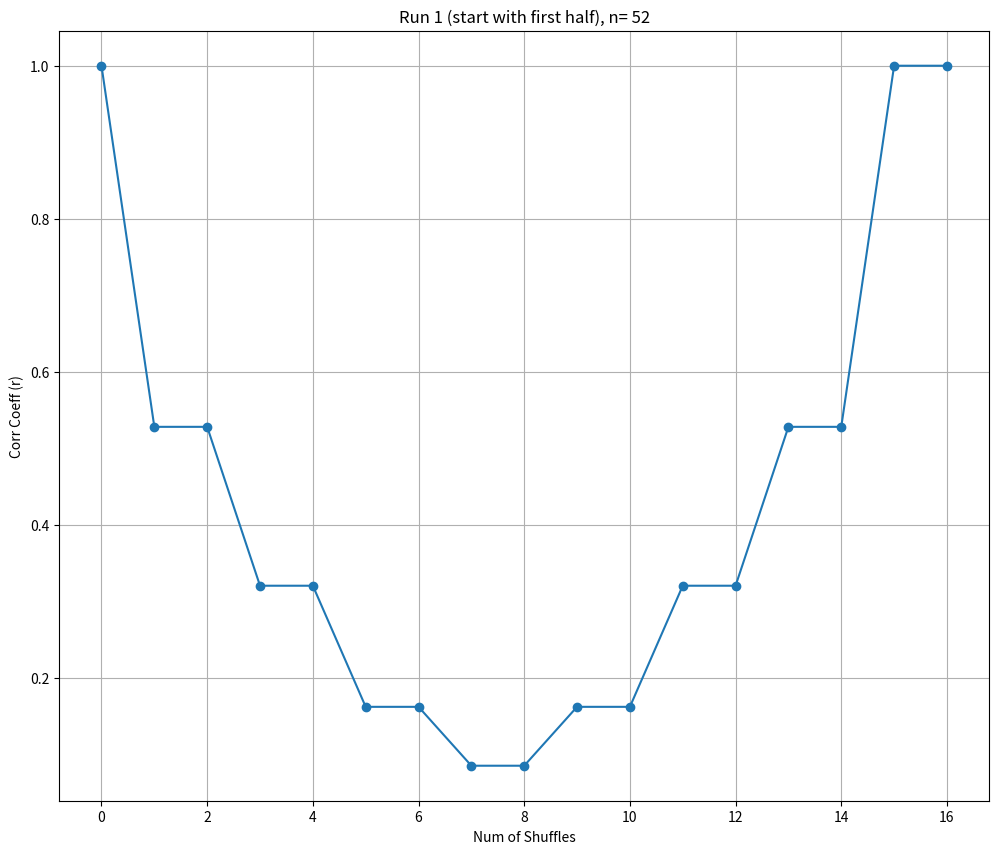
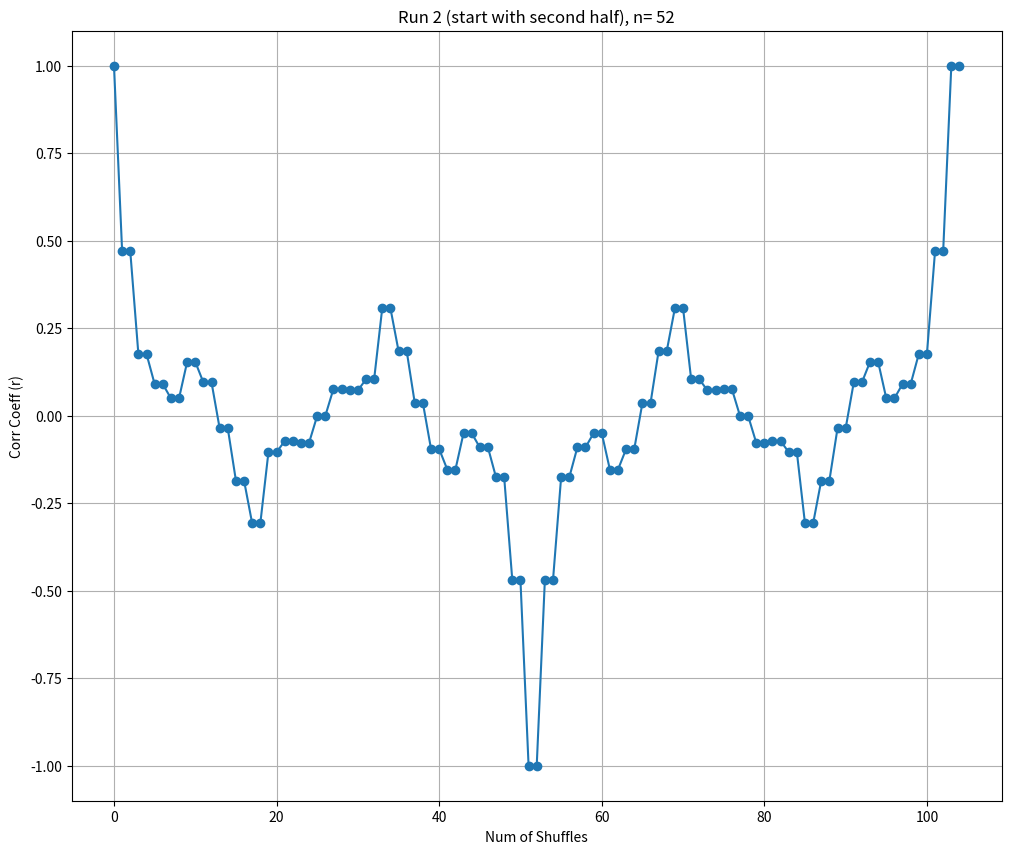
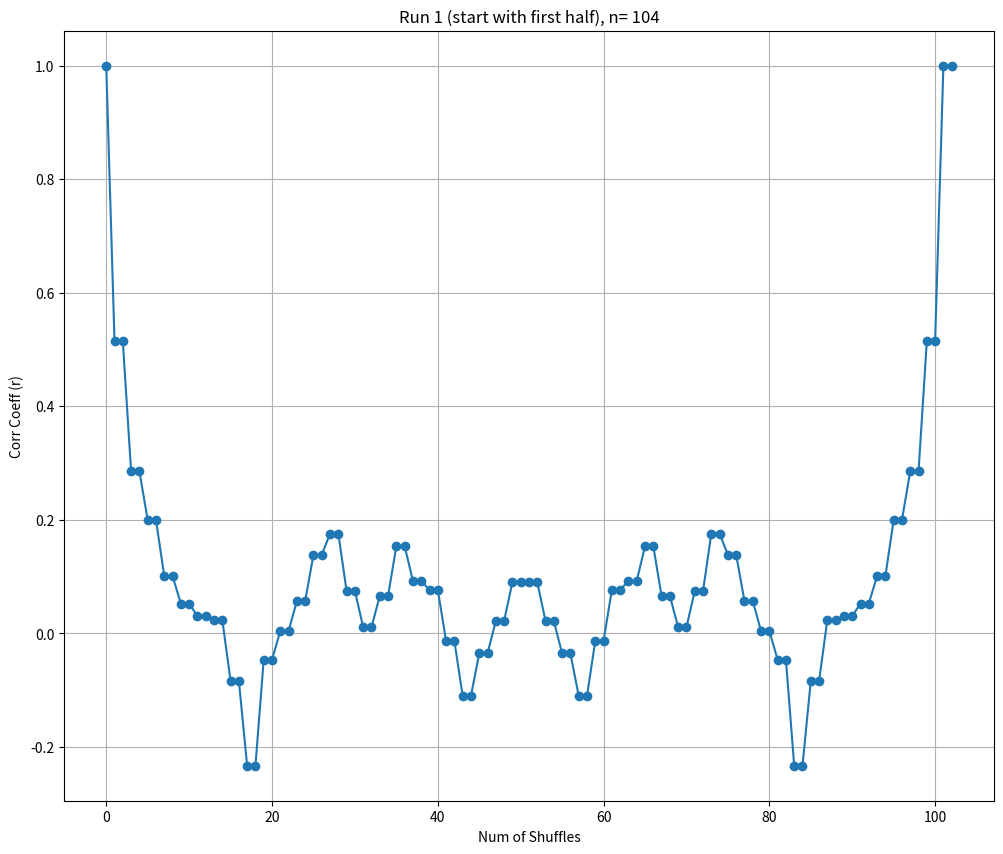
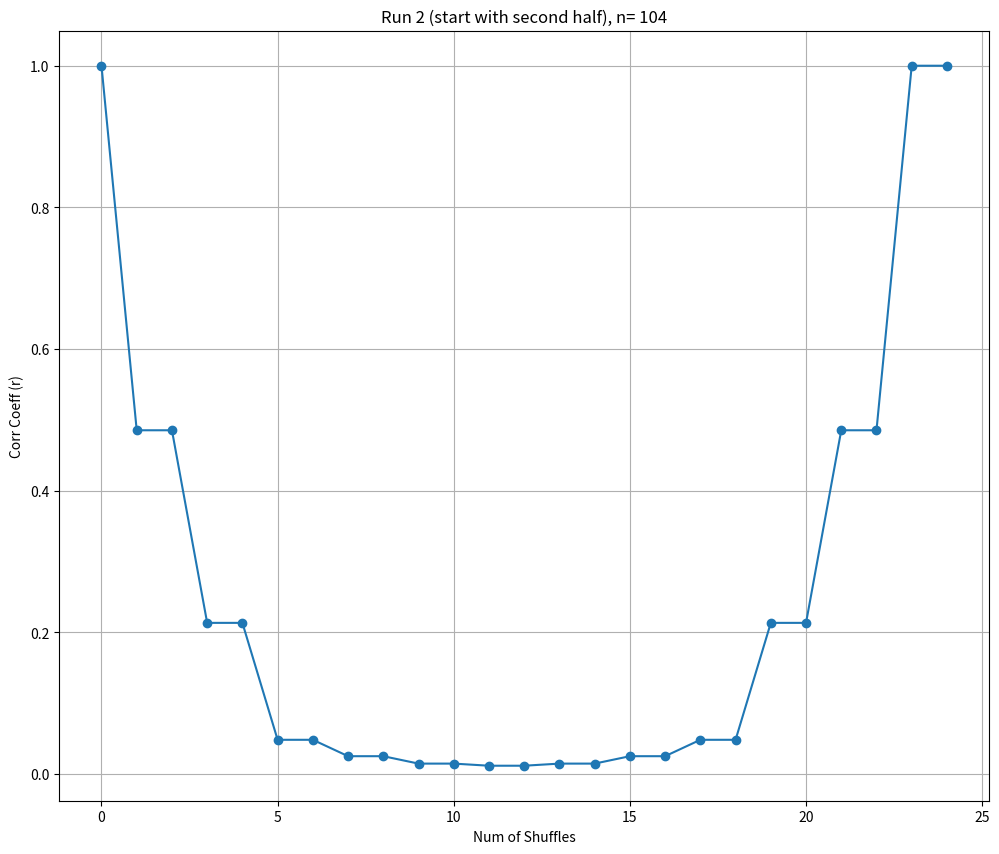
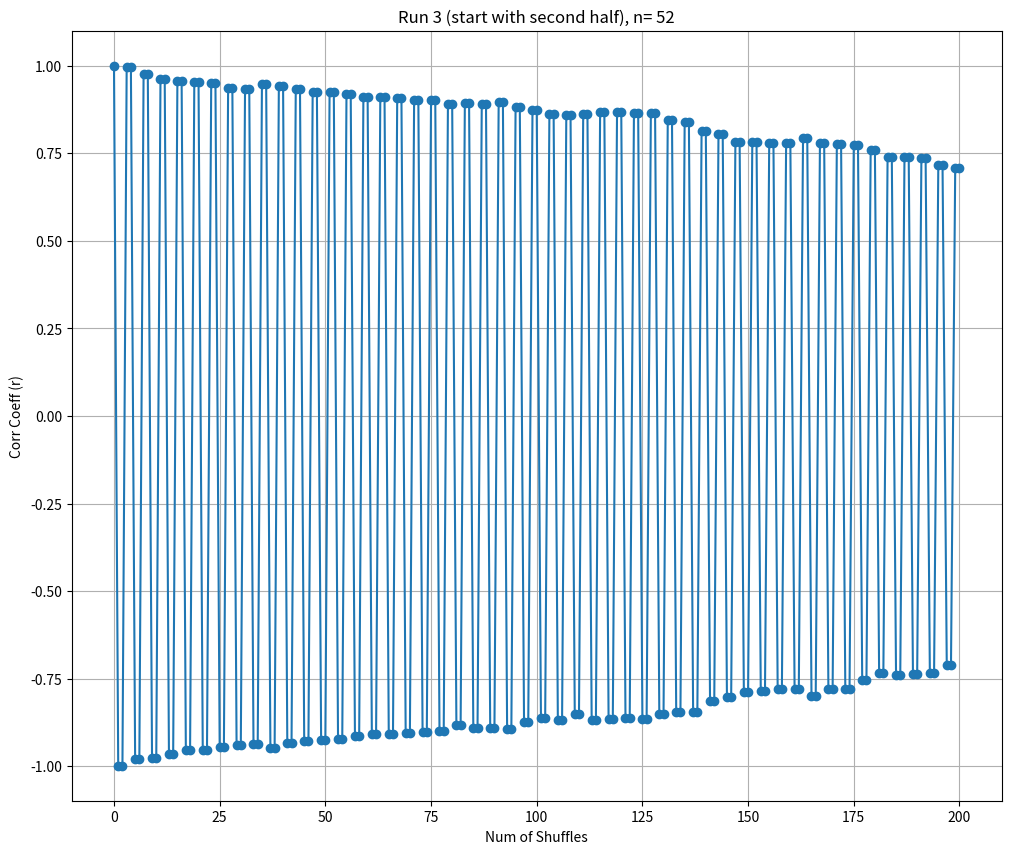
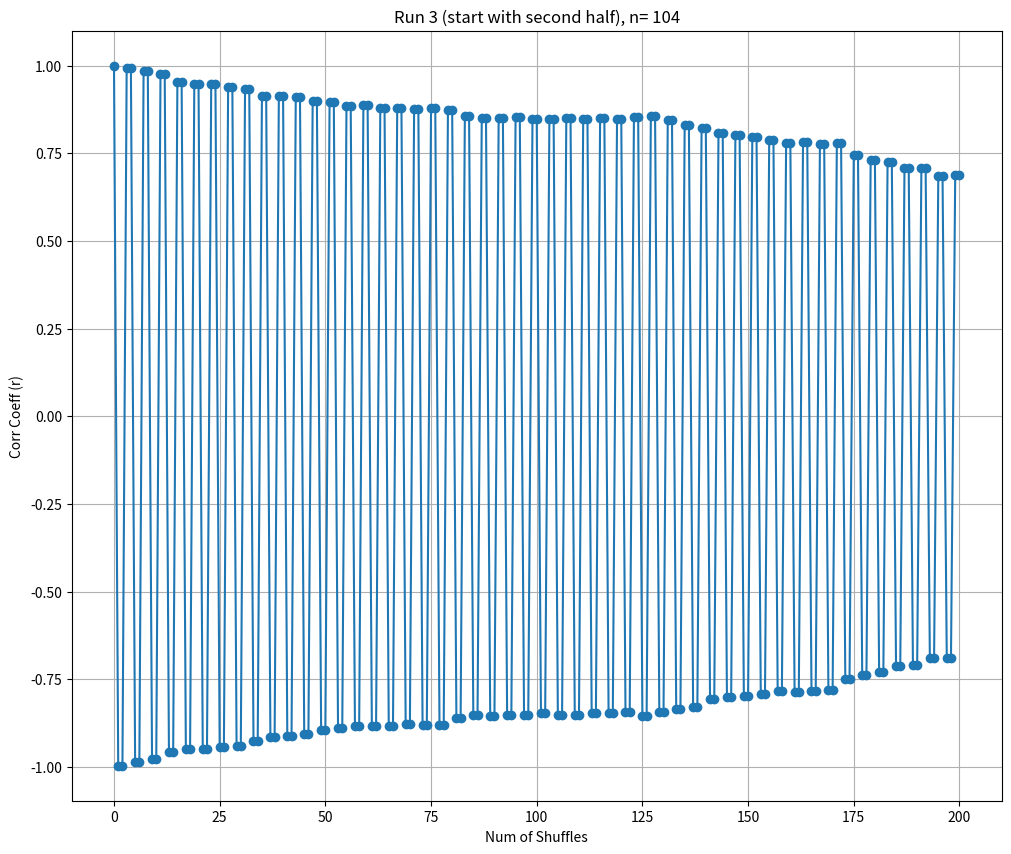

Here is the Python script that generated these plots, in order:
import matplotlib.pyplot as plt
import random

def cardShuffles(numOfCards, numOfShuffles, shuffleType):
    results = {}
    #get values needed
    sumi = 0
    for i in range(1, numOfCards+1):
        sumi += i
    sumsq = 0
    for i in range(1, numOfCards+1):
        sumsq += i*i
    sqsum = sumi*sumi

    def rCalculator(deck):
        sumIyi = 0
        for i in range(numOfCards):
            sumIyi += (i+1)*deck[i]
        r= (numOfCards*sumIyi - sqsum)/(numOfCards*sumsq - sqsum)
        return r
    
    #inititalize deck
    deck = []
    for i in range(1, numOfCards+1):
        deck.append(i)
    originalDeck = []
    for i in range(numOfCards):
        originalDeck.append(deck[i])

    #start with r values
    rVals = [1.0]
    for i in range(numOfShuffles):
        firstHalf=[]
        for j in range(numOfCards//2):
            firstHalf.append(deck[j])
        secondHalf=[]
        for j in range(numOfCards//2, numOfCards):
            secondHalf.append(deck[j])
        newDeck=[]
        #different shuffles
        if shuffleType == 1:
            for j in range(numOfCards//2):
                newDeck.append(firstHalf[j])
                newDeck.append(secondHalf[j])
        elif shuffleType == 2: 
            for j in range(numOfCards//2):
                newDeck.append(secondHalf[j])
                newDeck.append(firstHalf[j])
        #For the bonus we are attempting the overhand shuffle 
        elif shuffleType == 3:  # 
            numPackets = random.randint(5, 15)   #randomly choose 5-15 packets to divide deck into 
            remainingCards = deck[:] #creates a copy of original deck  
            shuffledDeck = [] 
            while remainingCards: #loops until all remaining cards are moved into shuffled deck 
                packetSize = random.randint(1, max(1, len(remainingCards) // numPackets)) 
                #^^^ Randomly selects packet size ensuring each packet is atleast 1 card, I also implemented a fail safe to ensure packets would never get too big 
                packet = remainingCards[:packetSize]
                remainingCards = remainingCards[packetSize:]
                shuffledDeck = packet + shuffledDeck #inserts packet at the front of shuffledDeck 
            newDeck = shuffledDeck[:] #copies shuffled deck into newDeck 
        
        deck = newDeck[:]
        r= rCalculator(deck)
        rVals.append(r)

        deck =[]
        for card in newDeck:
            deck.append(card)
        r= rCalculator(deck)
        rVals.append(r)

        isSameFlag = True
        for j in range(numOfCards):
            if deck[j] != originalDeck[j]:
                isSameFlag = False
                break
        if isSameFlag:
            print(f"Run {shuffleType} (n+{numOfCards}): deck back to original after {i+1} shuffles")
            break
    results['rVals'] = rVals
    results['finalDeck'] = deck

    isSameFlag = True
    for j in range(numOfCards):
        if deck[j] != originalDeck[j]:
            isSameFlag = False
            break
    results['backToSame'] = isSameFlag

    if  results['backToSame']:
        for i in range(1, len(rVals)):
            tempDeck=[]
            for j in range(1, numOfCards+1):
                tempDeck.append(j)
            for k in range(i):
                tempFirstHalf=[]
                for j in range(numOfCards//2):
                    tempFirstHalf.append(tempDeck[j])
                tempSecondHalf=[]
                for j in range(numOfCards//2, numOfCards):
                    tempSecondHalf.append(tempDeck[j])
                tempNewDeck=[]
                if shuffleType==1:
                    for j in range(numOfCards//2):
                        tempNewDeck.append(tempFirstHalf[j])
                        tempNewDeck.append(tempSecondHalf[j])
                else:
                    for j in range(numOfCards//2):
                        tempNewDeck.append(tempSecondHalf[j])
                        tempNewDeck.append(tempFirstHalf[j])
                tempDeck=[]
                for card in tempNewDeck:
                    tempDeck.append(card)
            #check if same again
            isTempOriginal = True
            for j in range(numOfCards):
                if tempDeck[j] != j+1:
                    isTempOriginal = False
                    break
            if isTempOriginal:
                results['returnShuffle'] = i
                break
    else:
        results['returnShuffle'] = None

    #finding min r
    minR = rVals[0]
    minRIndex=0
    for i in range(len(rVals)):
        if rVals[i] < minR:
            minR = rVals[i]
            minRIndex = i
    results['minR'] = minR
    results['minRIndex'] = minRIndex

    #runs described
    runName = f"Run {shuffleType}"
    if shuffleType ==1:
        runName += " (start with first half)"
    else:
        runName += " (start with second half)"
    runName += f", n= {numOfCards}"

    plt.figure(figsize=(12, 10))
    plt.grid(True)
    plt.plot(range(len(rVals)), rVals, marker="o")
    plt.title(runName)
    plt.xlabel("Num of Shuffles")
    plt.ylabel('Corr Coeff (r)')
    #plt.savefig(f'run{shuffleType}_{numOfCards}.png')

    print(f'\n{runName}: min r value of {minR: .5f} after {minRIndex} shuffles')
    if results['backToSame']:
        print(f"{runName}: Deck back to original after {results['returnShuffle']} shuffles")
    else:
        print(f"{runName}: did not go back to original within {numOfShuffles} shuffles") 
    return results

def main():
    mainShuffles = 15
    maxShuffles = 100

    runs = [
        {"name": "First Run", "cards": 52, "type": 1},
        {"name": "Second Run", "cards": 52, "type": 2},
        {"name": "Third Run", "cards": 104, "type": 1},
        {"name": "Fourth Run", "cards": 104, "type": 2},
        {"name": "Fifth Run", "cards": 52, "type": 3},  #Bonus shuffle run
        {"name": "Sixth Run", "cards": 104, "type": 3}  #Bonus shuffle run
    ]
    
    allResults = []
    for run in runs:
        print(f"\n{run['name']}: n={run['cards']}")
        
        result = cardShuffles(numOfCards=run['cards'], numOfShuffles=maxShuffles, shuffleType=run['type'])
        
        allResults.append(result)
    
    print("\nSummary")
    
    for i, run in enumerate(runs):
        print(f"\n{run['name']} (n={run['cards']}):")
        
        print(f"Minimum r value: {allResults[i]['minR']:.6f} after {allResults[i]['minRIndex']} shuffles")
        print(f"Returned to original order: {allResults[i]['backToSame']}")
        
        if allResults[i]['backToSame']:
            print(f"Number of shuffles to return: {allResults[i]['returnShuffle']}")
            
            isEnoughShuffles = False
            if allResults[i]['returnShuffle'] <= mainShuffles:
                isEnoughShuffles = True
                
            if isEnoughShuffles:
                print("15 shuffles enough to return: Yes")
            else:
                print("15 shuffles enough to return: No")
    
    #questions for assignment
    print("\nAssignment questions")
    
    for i, run in enumerate(runs):
        print(f"\n{run['name']} (n={run['cards']}):")
        print(f"1. Cards in most random order after {allResults[i]['minRIndex']} shuffles")
        print(f"2. Deck returned to original: {allResults[i]['backToSame']}")
        
        if allResults[i]['backToSame']:
            print(f"   After {allResults[i]['returnShuffle']} shuffles")
        
        isEnoughShuffles = False
        if allResults[i]['backToSame']:
            if allResults[i]['returnShuffle'] <= mainShuffles:
                isEnoughShuffles = True
        
        if isEnoughShuffles:
            print("3. 15 shuffles enough to return to original order: Yes")
        else:
            print("3. 15 shuffles enough to return to original order: No")

main()

#reference: https://matplotlib.org/stable/api/pyplot_summary.html#
